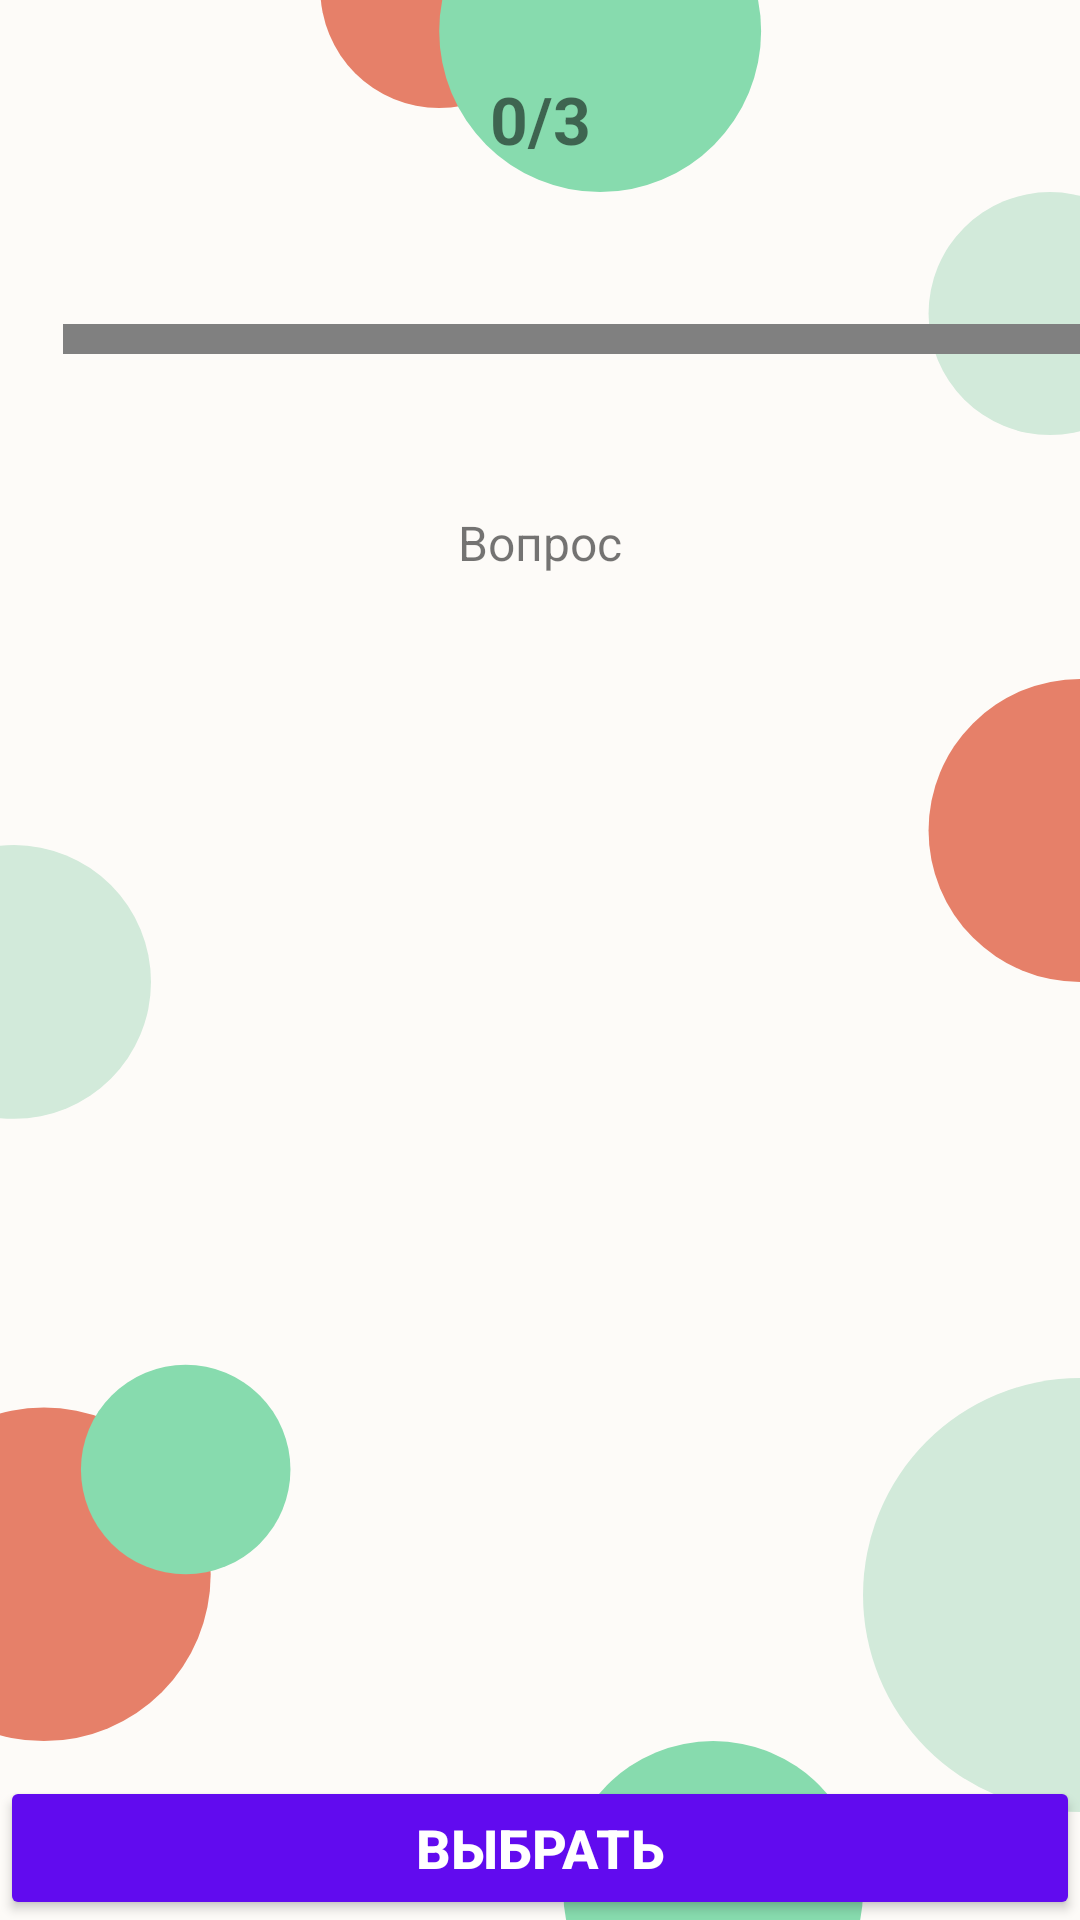

Reconstruct the res/layout file that produces this screen, plus the resources it refers to.
<!-- AndroidManifest.xml: application theme Theme.Elk_GUI -->
<!-- res/layout/activity_test.xml -->
<?xml version="1.0" encoding="utf-8"?>
<androidx.coordinatorlayout.widget.CoordinatorLayout
    xmlns:android="http://schemas.android.com/apk/res/android"
    xmlns:app="http://schemas.android.com/apk/res-auto"
    xmlns:tools="http://schemas.android.com/tools"
    android:id="@+id/ontest"
    android:layout_width="match_parent"
    android:layout_height="match_parent"
    android:background="@drawable/var8"
    tools:context=".quiz.Test">


    <ProgressBar
        android:id="@+id/progBar"
        style="?android:attr/progressBarStyleHorizontal"
        android:layout_width="378dp"
        android:layout_height="106dp"
        android:layout_marginTop="60dp"
        android:layout_marginHorizontal="16dp"
        android:layout_weight="1"
        android:progressDrawable="@drawable/dash_progressbar"
        android:minHeight="50dp"
        android:max="3"
        android:progress="0"
        android:indeterminate="false"
        />

    <TextView
        android:id="@+id/txtprogress"
        android:layout_width="match_parent"
        android:layout_height="wrap_content"
        android:layout_marginTop="10dp"
        android:gravity="center"
        android:padding="15dp"
        android:textSize="22sp"
        android:textColorHint="#7A8089"
        android:textStyle="bold"
        android:text="0/3" />

    <TextView
        android:id="@+id/tv_question"
        android:layout_width="match_parent"
        android:layout_height="wrap_content"
        android:gravity="center"
        android:layout_marginTop="170dp"
        android:textSize="16sp"
        android:text="Вопрос"
        />
    <TextView
        android:id="@+id/tv_option_one"
        android:layout_width="match_parent"
        android:layout_height="wrap_content"
        android:layout_marginTop="350dp"
        android:background="@drawable/default_option_border_bg"
        android:padding="10dp"
        android:textColor="#7A8089"
        android:textSize="14sp"
        tools:text="Ответ1" />

    <TextView
        android:id="@+id/tv_option_two"
        android:layout_width="match_parent"
        android:layout_height="wrap_content"
        android:layout_marginTop="415dp"
        android:background="@drawable/default_option_border_bg"
        android:padding="10dp"
        android:textColor="#7A8089"
        android:textSize="14sp"
        tools:text="Ответ2" />

    <TextView
        android:id="@+id/tv_option_three"
        android:layout_width="match_parent"
        android:layout_height="wrap_content"
        android:layout_marginTop="475dp"
        android:background="@drawable/default_option_border_bg"
        android:padding="10dp"
        android:textColor="#7A8089"
        android:textSize="14sp"
        tools:text="Ответ3" />

    <TextView
        android:id="@+id/tv_option_four"
        android:layout_width="match_parent"
        android:layout_height="wrap_content"
        android:layout_marginTop="540dp"
        android:background="@drawable/default_option_border_bg"
        android:padding="10dp"
        android:textColor="#7A8089"
        android:textSize="14sp"
        tools:text="Ответ4" />

    <Button
        android:id="@+id/btn_submit"
        android:layout_width="match_parent"
        android:layout_height="wrap_content"
        android:layout_gravity="bottom"
        android:backgroundTint="#610bef"
        android:text="Выбрать"
        android:textColor="@android:color/white"
        android:textSize="18sp"
        android:textStyle="bold" />

</androidx.coordinatorlayout.widget.CoordinatorLayout>
<!-- resources referenced by this layout -->
<resources>
  <!-- drawable dash_progressbar (drawable) -->
  <?xml version="1.0" encoding="utf-8"?>
  <layer-list xmlns:android="http://schemas.android.com/apk/res/android">
      <item android:id="@+id/background">
          <shape android:shape="line">
              <stroke
                  android:width="10dp"
                  android:color="#808080"
                  android:dashWidth="20dp"
                  />
          </shape>
      </item>
  
      <item android:id="@+id/progress">
          <clip
              android:clipOrientation="horizontal"
              android:gravity="start">
              <shape android:shape="line">
                  <stroke
                      android:width="10dp"
                      android:color="#76FF7A"
                      android:dashWidth="21dp"
                      />
              </shape>
          </clip>
      </item>
  </layer-list>
  <!-- drawable var8: png bitmap (drawable, 42124 bytes) -->
  <style name="Theme.Elk_GUI" parent="Theme.MaterialComponents.DayNight.NoActionBar">
          
          <item name="colorPrimary">@color/purple_500</item>
          <item name="colorPrimaryVariant">@color/purple_700</item>
          <item name="colorOnPrimary">@color/white</item>
          
          <item name="colorSecondary">@color/teal_200</item>
          <item name="colorSecondaryVariant">@color/teal_700</item>
          <item name="colorOnSecondary">@color/black</item>
          
          <item name="android:statusBarColor" tools:targetApi="l">?attr/colorPrimaryVariant</item>
          
      </style>
  <color name="purple_500">#FF6200EE</color>
  <color name="purple_700">#FF3700B3</color>
  <color name="white">#FFFFFFFF</color>
  <color name="teal_200">#FF03DAC5</color>
  <color name="teal_700">#FF018786</color>
  <color name="black">#FF000000</color>
</resources>
